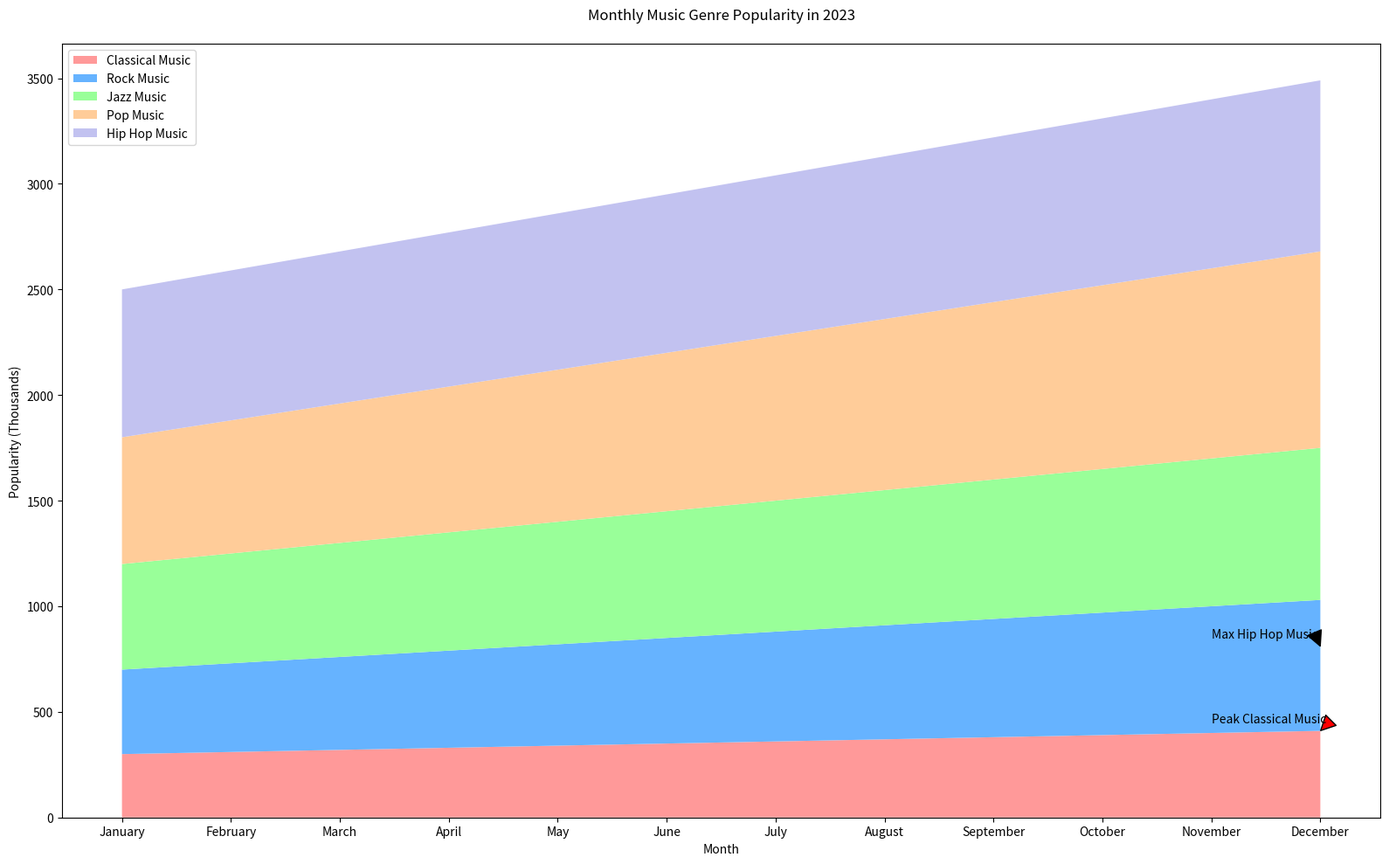

Write Python code to recreate this figure.

import matplotlib.pyplot as plt
import numpy as np

months = ['January', 'February', 'March', 'April', 'May', 'June', 'July', 
          'August', 'September', 'October', 'November', 'December']
classical_music = [300, 310, 320, 330, 340, 350, 360, 370, 380, 390, 400, 410]
rock_music = [400, 420, 440, 460, 480, 500, 520, 540, 560, 580, 600, 620]
jazz_music = [500, 520, 540, 560, 580, 600, 620, 640, 660, 680, 700, 720]
pop_music = [600, 630, 660, 690, 720, 750, 780, 810, 840, 870, 900, 930]
hiphop_music = [700, 710, 720, 730, 740, 750, 760, 770, 780, 790, 800, 810]

fig, ax = plt.subplots(figsize=(16, 10))

y = np.vstack([classical_music, rock_music, jazz_music, pop_music, hiphop_music])
colors = ['#ff9999', '#66b3ff', '#99ff99', '#ffcc99', '#c2c2f0']

ax.stackplot(months, y, labels=['Classical Music', 'Rock Music', 'Jazz Music', 'Pop Music', 'Hip Hop Music'], colors=colors)

ax.annotate('Peak Classical Music', xy=('December', 410), xytext=('November', 450),
            arrowprops=dict(facecolor='red', shrink=0.05))
ax.annotate('Max Hip Hop Music', xy=('December', 810), xytext=('November', 850),
            arrowprops=dict(facecolor='black', shrink=0.05))

ax.set_title('Monthly Music Genre Popularity in 2023', pad=20)
ax.set_xlabel('Month')
ax.set_ylabel('Popularity (Thousands)')

ax.legend(loc='upper left')

plt.tight_layout()
plt.show()
